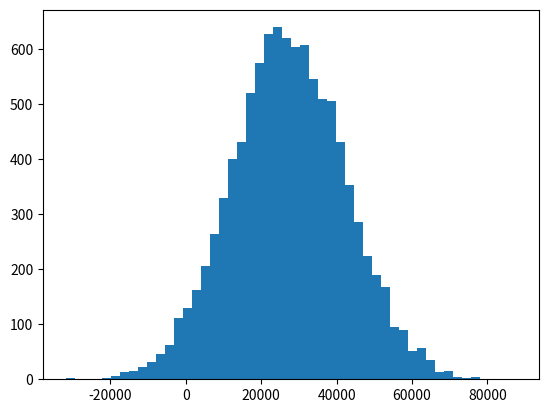

This figure's Python source:
from scipy.stats import norm
import matplotlib.pyplot as plt
import numpy as np
from pylab import randn

print ("------")
print ("Draw:")
#CHOOSE DRAW (GRAPH:0; PIE CHART:1; BAR CHART:2; SCATTER PLOT:3; HISTOGRAM:4)
v = 4

if (v==0):
    
   #DRAWING A LINE GRAPH 
   #CREATING NUMBERS IN A GIVEN INTERVAL (INITIAL, FINAL, INCREMENT)
   x = np.arange(-3, 3, 0.01)

   #MULTIPLE PLOTS ON ONE GRAPH
   #NORMAL/GAUSSIAN DISTRIBUTION
   plt.plot(x, norm.pdf(x), 'b-') #CHANGING LINE TYPES AND COLORS (:, -., --, -, ...; b, g, r, ....)
   #plt.plot(x, norm.pdf(x))

   #NORMAL/GAUSSIAN DISTRIBUTION (x, mean, std)
   plt.plot(x, norm.pdf(x, 1.0, 0.5), 'r:') #CHANGING LINE TYPES AND COLORS
   #plt.plot(x, norm.pdf(x, 1.0, 0.5))

   #ADJUSTING THE AXES
   axes = plt.axes() #CREATING AXES
   axes.set_xlim([-5, 5]) #SETTING X LIMITS
   axes.set_ylim([0, 1.0]) #SETTING Y LIMITS
   axes.set_xticks([-5, -4, -3, -2, -1, 0, 1, 2, 3, 4, 5]) #SETTING X
   axes.set_yticks([0, 0.1, 0.2, 0.3, 0.4, 0.5, 0.6, 0.7, 0.8, 0.9, 1.0]) #SETTING Y

   #ADDING GRID
   axes.grid()

   #LABELING AXES 
   plt.xlabel('Greebles')
   plt.ylabel('Probability')

   #ADDING LEGEND (loc changes the legend position)
   plt.legend(['Sneetches', 'Gacks'], loc=2)

   #SAVING IT TO A FILE
   plt.savefig('/home/<user>/data_science/DataScience/DataScience-Python3/pythonMatplotlib.png', format='png')

if (v==1):

   #DRAWING A PIE CHART 
   #CREATING NUMBERS 
   values = [12, 55, 4, 32, 14]

   #SETTING COLORS
   colors = ['r', 'g', 'b', 'c', 'm']

   #EXPLODE (array which specifies the fraction of the radius with which to offset each wedge)
   explode = [0, 0, 0.2, 0, 0]

   #SETTING LABELS
   labels = ['India', 'United States', 'Russia', 'China', 'Europe']
     
   #SETTING TITLE
   plt.title('Student Locations')

   #CREATING PIE CHART
   plt.pie(values, colors= colors, labels=labels, explode = explode)

if (v==2):
   #DRAWING A BAR CHART
   #CREATING NUMBERS 
   values = [12, 55, 4, 32, 14]

   #SETTING COLORS
   colors = ['r', 'g', 'b', 'c', 'm']
   
   #CREATING A BAR CHART
   plt.bar(range(0,5), values, color= colors) 
      
if (v==3):
   #DRAWING A BAR CHART
   #CREATING NUMBERS 
   X = randn(500)
   Y = randn(500)
   
   #CREATING A BAR CHART
   plt.scatter(X,Y)
   
if (v==4):
   #DRAWING A HISTOGRAM
   #CREATING NUMBERS 
   incomes = np.random.normal(27000, 15000, 10000)
   
   #CREATING HISTOGRAM
   plt.hist(incomes, 50)

plt.show()
